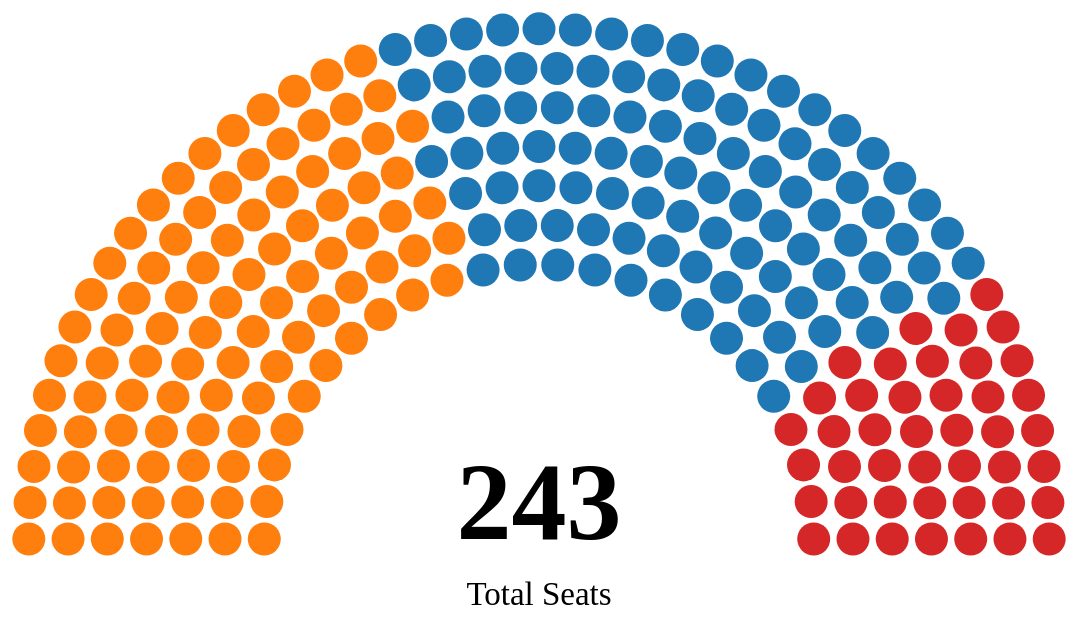
D3 v6 page, settled after 480 driven frames (8 s of simulated time); the page loaded 1 data file(s).


      document.addEventListener("DOMContentLoaded", function () {
        d3.json("chartData.json").then(function (response) {
          const data = response.data;
          console.log(data);
          // Set the dimensions and margins of the chart
          const width = 1800;
          const height = 1000;
          const seatRadius = 15;

          // Calculate the total number of seats
          const totalSeats = data.reduce((acc, cur) => acc + cur.seats, 0);

          // Append the svg object to the body of the page
          const svg = d3
            .select("#chart")
            .append("svg")
            .attr("width", width)
            .attr("height", height)
            .attr("viewBox", `${-width / 2} ${-height / 2} ${width} ${height}`)
            .node();

          // Append a <g> element to the SVG
          const group = d3
            .select(svg)
            .append("g")
            .attr("transform", "scale(1.1) translate(-300,250)");

          // Draw seats using D3
          let currentSeatIndex = 0;
          data.forEach((party) => {
            for (let i = 0; i < party.seats; i++) {
              if (currentSeatIndex >= coords.length) break; // Ensure we don't exceed available coordinates
              const coord = coords[currentSeatIndex];
              group
                .append("circle")
                .attr("cx", coord.x)
                .attr("cy", coord.y)
                .attr("r", seatRadius)
                .attr("fill", party.color);
              currentSeatIndex++;
            }
          });

          // Draw total seats in the center
          group
            .append("text")
            .attr("x", 0)
            .attr("y", 0)
            .attr("text-anchor", "middle")
            .attr("font-size", "100px")
            .attr("font-weight", "bold")
            .text(totalSeats);

          group
            .append("text")
            .attr("x", 0)
            .attr("y", 60)
            .attr("text-anchor", "middle")
            .attr("font-size", "30px")
            .text("Total Seats");

          // Draw legend
          const legend = d3.select("#legend");
          data.forEach((party) => {
            const legendItem = legend
              .append("div")
              .style("display", "flex")
              .style("align-items", "center")
              .style("margin-right", "10px");

            // legendItem
            //   .append("div")
            //   .style("background-color", party.color)
            //   .style("width", "20px")
            //   .style("height", "20px")
            //   .style("display", "inline-block")
            //   .style("margin-right", "5px");

            // legendItem.append("span").text(`${party.party}: ${party.seats}`);
          });
        });
      });
    
// ── co-ords.js
const coords = [
  { x: -249.75, y: -3.0585553349987e-14 },

  { x: -285.4285583496094, y: -3.4954918598289683e-14 },

  { x: -321.1071472167969, y: -3.932428384659237e-14 },

  { x: -356.78570556640625, y: -4.369364570676326e-14 },

  { x: -392.46429443359375, y: -4.8063010955065946e-14 },

  { x: -428.1428527832031, y: -5.243237959150042e-14 },

  { x: -463.8214416503906, y: -5.6801741451671314e-14 },

  { x: -462.6396789550781, y: -33.08864212036133 },

  { x: -426.8865966796875, y: -32.774017333984375 },

  { x: -391.0504150390625, y: -33.283294677734375 },

  { x: -355.26373291015625, y: -32.9200325012207 },

  { x: -319.34808349609375, y: -33.56483459472656 },

  { x: -283.49859619140625, y: -33.136234283447266 },

  { x: -247.42381286621094, y: -34.00762176513672 },

  { x: -459.10040283203125, y: -66.00867462158203 },

  { x: -423.1252136230469, y: -65.35569763183594 },

  { x: -386.81903076171875, y: -66.32678985595703 },

  { x: -350.71075439453125, y: -65.5592041015625 },

  { x: -314.0901794433594, y: -66.76193237304688 },

  { x: -453.2216491699219, y: -98.59233856201172 },

  { x: -416.8807373046875, y: -97.5538558959961 },

  { x: -277.73480224609375, y: -65.82435607910156 },

  { x: -379.8006286621094, y: -98.89238739013672 },

  { x: -240.48858642578125, y: -67.38174438476562 },

  { x: -343.1656494140625, y: -97.63904571533203 },

  { x: -445.0334167480469, y: -130.67359924316406 },

  { x: -408.1898498535156, y: -129.1795196533203 },

  { x: -305.39105224609375, y: -99.2275619506836 },

  { x: -370.04571533203125, y: -130.74546813964844 },

  { x: -268.2151184082031, y: -97.62232208251953 },

  { x: -434.5773620605469, y: -162.08897399902344 },

  { x: -332.6927795410156, y: -128.8858642578125 },

  { x: -397.1035461425781, y: -160.04710388183594 },

  { x: -229.07351684570312, y: -99.50067138671875 },

  { x: -293.3459777832031, y: -130.60604858398438 },

  { x: -357.6246337890625, y: -161.65652465820312 },

  { x: -421.90679931640625, y: -192.6783905029297 },

  { x: -383.6868896484375, y: -189.97547912597656 },

  { x: -319.3814697265625, y: -159.0330810546875 },

  { x: -255.0682830810547, y: -128.10011291503906 },

  { x: -407.0863342285156, y: -222.28594970703125 },

  { x: -342.6268615722656, y: -191.40284729003906 },

  { x: -278.0869445800781, y: -160.55357360839844 },

  { x: -368.0185852050781, y: -218.78900146484375 },

  { x: -213.39125061035156, y: -129.76609802246094 },

  { x: -303.3453369140625, y: -187.82347106933594 },

  { x: -390.19140625, y: -250.76080322265625 },

  { x: -238.4720916748047, y: -156.84556579589844 },

  { x: -325.16046142578125, y: -219.77011108398438 },

  { x: -350.19061279296875, y: -246.31857299804688 },

  { x: -259.7811279296875, y: -188.74205017089844 },

  { x: -371.3081970214844, y: -277.95782470703125 },

  { x: -284.7211608886719, y: -215.0114288330078 },

  { x: -305.35125732421875, y: -246.5539093017578 },

  { x: -193.73390197753906, y: -157.6142120361328 },

  { x: -330.3075866699219, y: -272.40264892578125 },

  { x: -218.65097045898438, y: -183.46995544433594 },

  { x: -350.5328369140625, y: -303.7384338378906 },

  { x: -238.6291046142578, y: -214.86260986328125 },

  { x: -263.6678161621094, y: -240.36497497558594 },

  { x: -283.34197998046875, y: -271.561279296875 },

  { x: -308.4861755371094, y: -296.88818359375 },

  { x: -327.9712829589844, y: -327.9712829589844 },

  { x: -195.8729705810547, y: -207.61322021484375 },

  { x: -170.4676513671875, y: -182.52627563476562 },

  { x: -240.36497497558594, y: -263.6678161621094 },

  { x: -214.86260986328125, y: -238.6291046142578 },

  { x: -284.85443115234375, y: -319.6314392089844 },

  { x: -259.2912292480469, y: -294.612060546875 },

  { x: -303.7384338378906, y: -350.5328369140625 },

  { x: -259.55108642578125, y: -340.49896240234375 },

  { x: -215.0114288330078, y: -284.7211608886719 },

  { x: -277.95782470703125, y: -371.3081970214844 },

  { x: -170.4461212158203, y: -228.94888305664062 },

  { x: -233.37228393554688, y: -315.5401611328125 },

  { x: -188.74205017089844, y: -259.7811279296875 },

  { x: -144.02590942382812, y: -204.03822326660156 },

  { x: -232.7245635986328, y: -359.3683166503906 },

  { x: -250.76080322265625, y: -390.19140625 },

  { x: -187.82347106933594, y: -303.3453369140625 },

  { x: -205.77188110351562, y: -334.19476318359375 },

  { x: -142.7142791748047, y: -247.1884002685547 },

  { x: -160.55357360839844, y: -278.0869445800781 },

  { x: -222.28594970703125, y: -407.0863342285156 },

  { x: -204.53233337402344, y: -376.1287536621094 },

  { x: -114.9012451171875, y: -221.74932861328125 },

  { x: -176.6888885498047, y: -350.4414978027344 },

  { x: -159.0330810546875, y: -319.3814697265625 },

  { x: -192.6783905029297, y: -421.90679931640625 },

  { x: -175.1398162841797, y: -390.6819152832031 },

  { x: -130.60604858398438, y: -293.3459777832031 },

  { x: -113.05248260498047, y: -262.0851135253906 },

  { x: -146.33285522460938, y: -364.1632995605469 },

  { x: -128.8858642578125, y: -332.6927795410156 },

  { x: -162.08897399902344, y: -434.5773620605469 },

  { x: -144.71951293945312, y: -402.9423828125 },

  { x: -83.63618469238281, y: -235.3296661376953 },

  { x: -99.2275619506836, y: -305.39105224609375 },

  { x: -114.92247772216797, y: -375.26129150390625 },

  { x: -81.8618392944336, y: -273.4375915527344 },

  { x: -130.67359924316406, y: -445.0334167480469 },

  { x: -97.63904571533203, y: -343.1656494140625 },

  { x: -113.44993591308594, y: -412.8382568359375 },

  { x: -98.59233856201172, y: -453.2216491699219 },

  { x: -82.68408966064453, y: -383.655517578125 },

  { x: -66.76193237304688, y: -314.0901794433594 },

  { x: -50.813140869140625, y: -244.5262451171875 },

  { x: -81.51459503173828, y: -420.3114013671875 },

  { x: -65.5592041015625, y: -350.71075439453125 },

  { x: -49.564151763916016, y: -281.09228515625 },

  { x: -66.00867462158203, y: -459.10040283203125 },

  { x: -49.84995651245117, y: -389.2854919433594 },

  { x: -49.10089111328125, y: -425.3180236816406 },

  { x: -33.56483459472656, y: -319.34808349609375 },

  { x: -32.9200325012207, y: -355.26373291015625 },

  { x: -33.08864212036133, y: -462.6396789550781 },

  { x: -17.043542861938477, y: -249.1677703857422 },

  { x: -16.596195220947266, y: -284.9456787109375 },

  { x: -16.65665626525879, y: -392.11065673828125 },

  { x: -16.3990421295166, y: -427.82867431640625 },

  { x: 1.9662141923296184e-14, y: -321.1071472167969 },

  { x: 2.184682285338163e-14, y: -356.78570556640625 },

  { x: 2.8400870725835657e-14, y: -463.8214416503906 },

  { x: 16.3990421295166, y: -427.82867431640625 },

  { x: 16.65665626525879, y: -392.11065673828125 },

  { x: 16.596195220947266, y: -284.9456787109375 },

  { x: 17.043542861938477, y: -249.1677703857422 },

  { x: 33.08864212036133, y: -462.6396789550781 },

  { x: 32.9200325012207, y: -355.26373291015625 },

  { x: 33.56483459472656, y: -319.34808349609375 },

  { x: 49.10089111328125, y: -425.3180236816406 },

  { x: 49.84995651245117, y: -389.2854919433594 },

  { x: 66.00867462158203, y: -459.10040283203125 },

  { x: 49.564151763916016, y: -281.09228515625 },

  { x: 65.5592041015625, y: -350.71075439453125 },

  { x: 81.51459503173828, y: -420.3114013671875 },

  { x: 50.813140869140625, y: -244.5262451171875 },

  { x: 66.76193237304688, y: -314.0901794433594 },

  { x: 82.68408966064453, y: -383.655517578125 },

  { x: 98.59233856201172, y: -453.2216491699219 },

  { x: 113.44993591308594, y: -412.8382568359375 },

  { x: 97.63904571533203, y: -343.1656494140625 },

  { x: 130.67359924316406, y: -445.0334167480469 },

  { x: 81.8618392944336, y: -273.4375915527344 },

  { x: 114.92247772216797, y: -375.26129150390625 },

  { x: 99.2275619506836, y: -305.39105224609375 },

  { x: 83.63618469238281, y: -235.3296661376953 },

  { x: 144.71951293945312, y: -402.9423828125 },

  { x: 162.08897399902344, y: -434.5773620605469 },

  { x: 128.8858642578125, y: -332.6927795410156 },

  { x: 146.33285522460938, y: -364.1632995605469 },

  { x: 113.05248260498047, y: -262.0851135253906 },

  { x: 130.60604858398438, y: -293.3459777832031 },

  { x: 175.1398162841797, y: -390.6819152832031 },

  { x: 192.6783905029297, y: -421.90679931640625 },

  { x: 159.0330810546875, y: -319.3814697265625 },

  { x: 176.6888885498047, y: -350.4414978027344 },

  { x: 114.9012451171875, y: -221.74932861328125 },

  { x: 204.53233337402344, y: -376.1287536621094 },

  { x: 222.28594970703125, y: -407.0863342285156 },

  { x: 142.7142791748047, y: -247.1884002685547 },

  { x: 160.55357360839844, y: -278.0869445800781 },

  { x: 205.77188110351562, y: -334.19476318359375 },

  { x: 187.82347106933594, y: -303.3453369140625 },

  { x: 250.76080322265625, y: -390.19140625 },

  { x: 232.7245635986328, y: -359.3683166503906 },

  { x: 144.02590942382812, y: -204.03822326660156 },

  { x: 188.74205017089844, y: -259.7811279296875 },

  { x: 233.37228393554688, y: -315.5401611328125 },

  { x: 170.4461212158203, y: -228.94888305664062 },

  { x: 277.95782470703125, y: -371.3081970214844 },

  { x: 215.0114288330078, y: -284.7211608886719 },

  { x: 259.55108642578125, y: -340.49896240234375 },

  { x: 303.7384338378906, y: -350.5328369140625 },

  { x: 259.2912292480469, y: -294.612060546875 },

  { x: 284.85443115234375, y: -319.6314392089844 },

  { x: 214.86260986328125, y: -238.6291046142578 },

  { x: 240.36497497558594, y: -263.6678161621094 },

  { x: 170.4676513671875, y: -182.52627563476562 },

  { x: 195.8729705810547, y: -207.61322021484375 },

  { x: 327.9712829589844, y: -327.9712829589844 },

  { x: 308.4861755371094, y: -296.88818359375 },

  { x: 283.34197998046875, y: -271.561279296875 },

  { x: 263.6678161621094, y: -240.36497497558594 },

  { x: 238.6291046142578, y: -214.86260986328125 },

  { x: 350.5328369140625, y: -303.7384338378906 },

  { x: 218.65097045898438, y: -183.46995544433594 },

  { x: 330.3075866699219, y: -272.40264892578125 },

  { x: 193.73390197753906, y: -157.6142120361328 },

  { x: 305.35125732421875, y: -246.5539093017578 },

  { x: 284.7211608886719, y: -215.0114288330078 },

  { x: 371.3081970214844, y: -277.95782470703125 },

  { x: 259.7811279296875, y: -188.74205017089844 },

  { x: 350.19061279296875, y: -246.31857299804688 },

  { x: 325.16046142578125, y: -219.77011108398438 },

  { x: 238.4720916748047, y: -156.84556579589844 },

  { x: 390.19140625, y: -250.76080322265625 },

  { x: 303.3453369140625, y: -187.82347106933594 },

  { x: 213.39125061035156, y: -129.76609802246094 },

  { x: 368.0185852050781, y: -218.78900146484375 },

  { x: 278.0869445800781, y: -160.55357360839844 },

  { x: 342.6268615722656, y: -191.40284729003906 },

  { x: 407.0863342285156, y: -222.28594970703125 },

  { x: 255.0682830810547, y: -128.10011291503906 },

  { x: 319.3814697265625, y: -159.0330810546875 },

  { x: 383.6868896484375, y: -189.97547912597656 },

  { x: 421.90679931640625, y: -192.6783905029297 },

  { x: 357.6246337890625, y: -161.65652465820312 },

  { x: 293.3459777832031, y: -130.60604858398438 },

  { x: 229.07351684570312, y: -99.50067138671875 },

  { x: 397.1035461425781, y: -160.04710388183594 },

  { x: 332.6927795410156, y: -128.8858642578125 },

  { x: 434.5773620605469, y: -162.08897399902344 },

  { x: 268.2151184082031, y: -97.62232208251953 },

  { x: 370.04571533203125, y: -130.74546813964844 },

  { x: 305.39105224609375, y: -99.2275619506836 },

  { x: 408.1898498535156, y: -129.1795196533203 },

  { x: 445.0334167480469, y: -130.67359924316406 },

  { x: 343.1656494140625, y: -97.63904571533203 },

  { x: 240.48858642578125, y: -67.38174438476562 },

  { x: 379.8006286621094, y: -98.89238739013672 },

  { x: 277.73480224609375, y: -65.82435607910156 },

  { x: 416.8807373046875, y: -97.5538558959961 },

  { x: 453.2216491699219, y: -98.59233856201172 },

  { x: 314.0901794433594, y: -66.76193237304688 },

  { x: 350.71075439453125, y: -65.5592041015625 },

  { x: 386.81903076171875, y: -66.32678985595703 },

  { x: 423.1252136230469, y: -65.35569763183594 },

  { x: 459.10040283203125, y: -66.00867462158203 },

  { x: 247.42381286621094, y: -34.00762176513672 },

  { x: 283.49859619140625, y: -33.136234283447266 },

  { x: 319.34808349609375, y: -33.56483459472656 },

  { x: 355.26373291015625, y: -32.9200325012207 },

  { x: 391.0504150390625, y: -33.283294677734375 },

  { x: 426.8865966796875, y: -32.774017333984375 },

  { x: 462.6396789550781, y: -33.08864212036133 },

  { x: 249.75, y: 0 },

  { x: 285.4285583496094, y: 0 },

  { x: 321.1071472167969, y: 0 },

  { x: 356.78570556640625, y: 0 },

  { x: 392.46429443359375, y: 0 },

  { x: 428.1428527832031, y: 0 },

  { x: 463.8214416503906, y: 0 },
];


### data: chartData.json
{
 "data": [
  {
   "party": "NDA",
   "color": "#ff7f0e",
   "seats": 100
  },
  {
   "party": "INDIA",
   "color": "#1f77b4",
   "seats": 100
  },
  {
   "party": "OTHER",
   "color": "#d62728",
   "seats": 43
  }
 ]
}